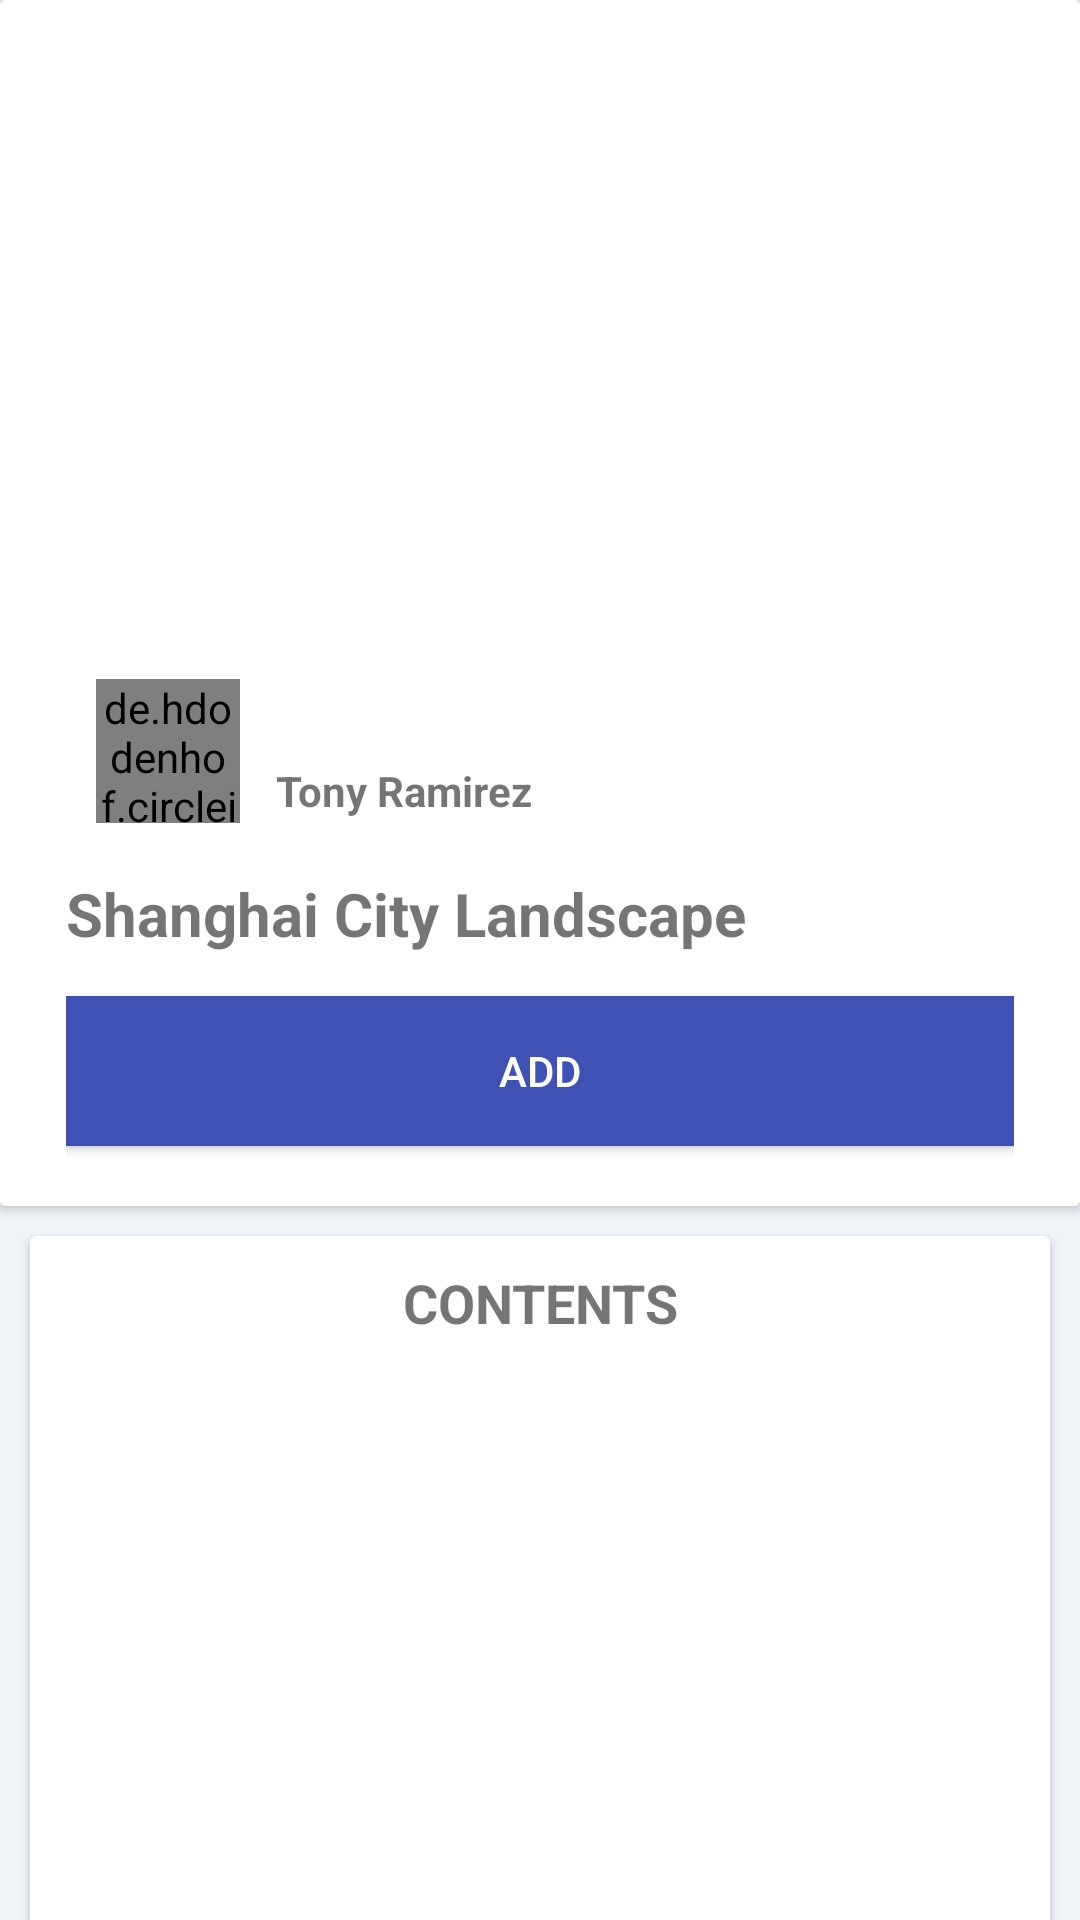

Android layout source for this screen:
<!-- AndroidManifest.xml: application theme AppTheme -->
<!-- res/layout/activity_preview.xml -->
<?xml version="1.0" encoding="utf-8"?>
<RelativeLayout
    xmlns:android="http://schemas.android.com/apk/res/android"
    android:layout_width="match_parent"
    android:layout_height="match_parent"
    android:background="@color/colorPrimary">

    <RelativeLayout
        android:layout_width="match_parent"
        android:layout_height="wrap_content"
        android:layout_below="@id/relLayout0"
        >

        <include layout="@layout/snippet_preview_toolbar"/>

        <android.support.v4.widget.NestedScrollView
            android:layout_width="match_parent"
            android:layout_height="wrap_content"
            >

            <LinearLayout
                android:layout_width="match_parent"
                android:layout_height="wrap_content"
                android:orientation="vertical"
                android:background="@color/searchBackground"
                >

                <android.support.v7.widget.CardView
                    android:layout_width="match_parent"
                    android:layout_height="wrap_content"
                    >

                    <RelativeLayout
                        android:layout_width="match_parent"
                        android:layout_height="wrap_content"
                        android:background="@color/white"
                        >

                        <ImageView
                            android:id="@+id/courseImage"
                            android:layout_width="match_parent"
                            android:layout_height="250dp"
                            android:scaleType="fitXY"
                            />

                        <RelativeLayout
                            android:id="@+id/nameContainer"
                            android:layout_width="match_parent"
                            android:layout_height="wrap_content"
                            android:layout_below="@+id/courseImage"
                            android:layout_marginTop="4dp"
                            android:layout_toRightOf="@+id/profileImage"
                            android:paddingLeft="12dp"
                            android:paddingRight="22dp">

                            <TextView
                                android:id="@+id/instructor"
                                android:layout_width="wrap_content"
                                android:layout_height="wrap_content"
                                android:layout_alignParentLeft="true"
                                android:text="Tony Ramirez"
                                android:textStyle="bold" />

                        </RelativeLayout>

                        <de.hdodenhof.circleimageview.CircleImageView
                            android:id="@+id/profileImage"
                            android:layout_width="48dp"
                            android:layout_height="48dp"
                            android:layout_below="@+id/courseImage"
                            android:layout_marginLeft="32dp"
                            android:layout_marginStart="32dp"
                            android:layout_marginTop="-24dp"
                            />

                        <LinearLayout
                            android:layout_width="match_parent"
                            android:layout_height="wrap_content"
                            android:layout_below="@+id/nameContainer"
                            android:layout_marginTop="8dp"
                            android:orientation="vertical"
                            android:paddingBottom="@dimen/activity_vertical_margin"
                            android:paddingLeft="22dp"
                            android:paddingRight="22dp"
                            android:paddingTop="@dimen/activity_vertical_margin">

                            <TextView
                                android:id="@+id/courseTitle"
                                android:layout_width="match_parent"
                                android:layout_height="wrap_content"
                                android:layout_marginBottom="4dp"
                                android:text="Shanghai City Landscape"
                                android:textSize="20sp"
                                android:textStyle="bold" />

                            
                                
                                
                                
                                

                            
                            
                            
                            
                            

                            
                                
                                
                                
                                
                                

                                
                                    
                                    
                                    
                                    
                                    
                                    
                                    
                                    

                                
                                    
                                    
                                    
                                    
                                    
                                    
                                    
                                    

                            

                            <Button
                                android:layout_width="match_parent"
                                android:layout_height="50dp"
                                android:background="@color/colorPrimary"
                                android:textColor="@color/white"
                                android:text="@string/preview_add"
                                android:layout_marginTop="10dp"
                                android:layout_marginBottom="10dp"
                                android:id="@+id/addButton"/>

                        </LinearLayout>

                    </RelativeLayout>

                </android.support.v7.widget.CardView>

                <android.support.v7.widget.CardView
                    android:layout_width="match_parent"
                    android:layout_height="600dp"
                    android:id="@+id/relLayoutl"
                    android:layout_below="@id/relLayout0"
                    android:layout_marginLeft="10dp"
                    android:layout_marginRight="10dp"
                    android:layout_marginTop="10dp"
                    android:layout_marginBottom="10dp">

                    <LinearLayout
                        android:layout_width="match_parent"
                        android:layout_height="wrap_content"
                        android:orientation="vertical">

                        <TextView
                            android:layout_width="match_parent"
                            android:layout_height="wrap_content"
                            android:text="@string/preview_contents"
                            android:gravity="center_horizontal"
                            android:textStyle="bold"
                            android:textSize="18sp"
                            android:layout_marginTop="10dp"
                            android:layout_marginBottom="10dp"
                            />

                        <android.support.v7.widget.RecyclerView
                            android:layout_width="match_parent"
                            android:layout_height="wrap_content"
                            android:id="@+id/recyclerView"
                             />

                    </LinearLayout>i

                </android.support.v7.widget.CardView>



            </LinearLayout>

        </android.support.v4.widget.NestedScrollView>

    </RelativeLayout>

</RelativeLayout>
<!-- res/layout/snippet_preview_toolbar.xml (included above) -->
<merge xmlns:android="http://schemas.android.com/apk/res/android">

    <android.support.design.widget.AppBarLayout
        android:layout_width="match_parent"
        android:layout_height="50dp"
        android:background="@android:color/transparent">

        <android.support.v7.widget.Toolbar
            android:layout_width="match_parent"
            android:layout_height="wrap_content"
            android:id="@+id/previewToolbar">

            <RelativeLayout
                android:layout_width="match_parent"
                android:layout_height="match_parent">

                <ImageView
                    android:layout_width="30dp"
                    android:layout_height="30dp"
                    android:layout_marginStart="10dp"
                    android:layout_marginEnd="20dp"
                    android:layout_centerVertical="true"
                    android:id="@+id/backArrow"
                    android:src="@drawable/ic_back_arrow_white"/>

                <TextView
                    android:layout_toRightOf="@+id/backArrow"
                    android:layout_width="wrap_content"
                    android:layout_height="wrap_content"
                    android:layout_centerVertical="true"
                    android:text="@string/course_list"
                    android:textSize="20sp"
                    android:textColor="@color/black"
                    android:layout_marginStart="5dp"
                    android:id="@+id/text1" />

            </RelativeLayout>

        </android.support.v7.widget.Toolbar>

    </android.support.design.widget.AppBarLayout>

</merge>
<!-- resources referenced by this layout -->
<resources>
  <color name="activity14fontTag">#447ad3</color>
  <color name="black">#000000</color>
  <color name="colorPrimary">#3F51B5</color>
  <color name="fontGray">#bebebe</color>
  <color name="searchBackground">#f1f4f9</color>&gt;
  <color name="white">#fff</color>
  <dimen name="activity_vertical_margin">10dp</dimen>
  <string name="course_list">Course List</string>
  <string name="lorem_ipsum2">An verear theophrastus delicatissimi cum. In cum ancillae convenire. Est ne omnes causae corrumpit, eum duis sententiae necessitatibus te, mollis.</string>
  <string name="preview_add">ADD</string>
  <string name="preview_contents">CONTENTS</string>
  <style name="AppTheme" parent="Theme.AppCompat.Light.NoActionBar">
          
          <item name="colorPrimary">@color/colorPrimary</item>
          <item name="colorPrimaryDark">@color/colorPrimaryDark</item>
          <item name="colorAccent">@color/colorAccent</item>
  
      </style>
  <color name="colorPrimaryDark">#303F9F</color>
  <color name="colorAccent">#FF4081</color>
</resources>
